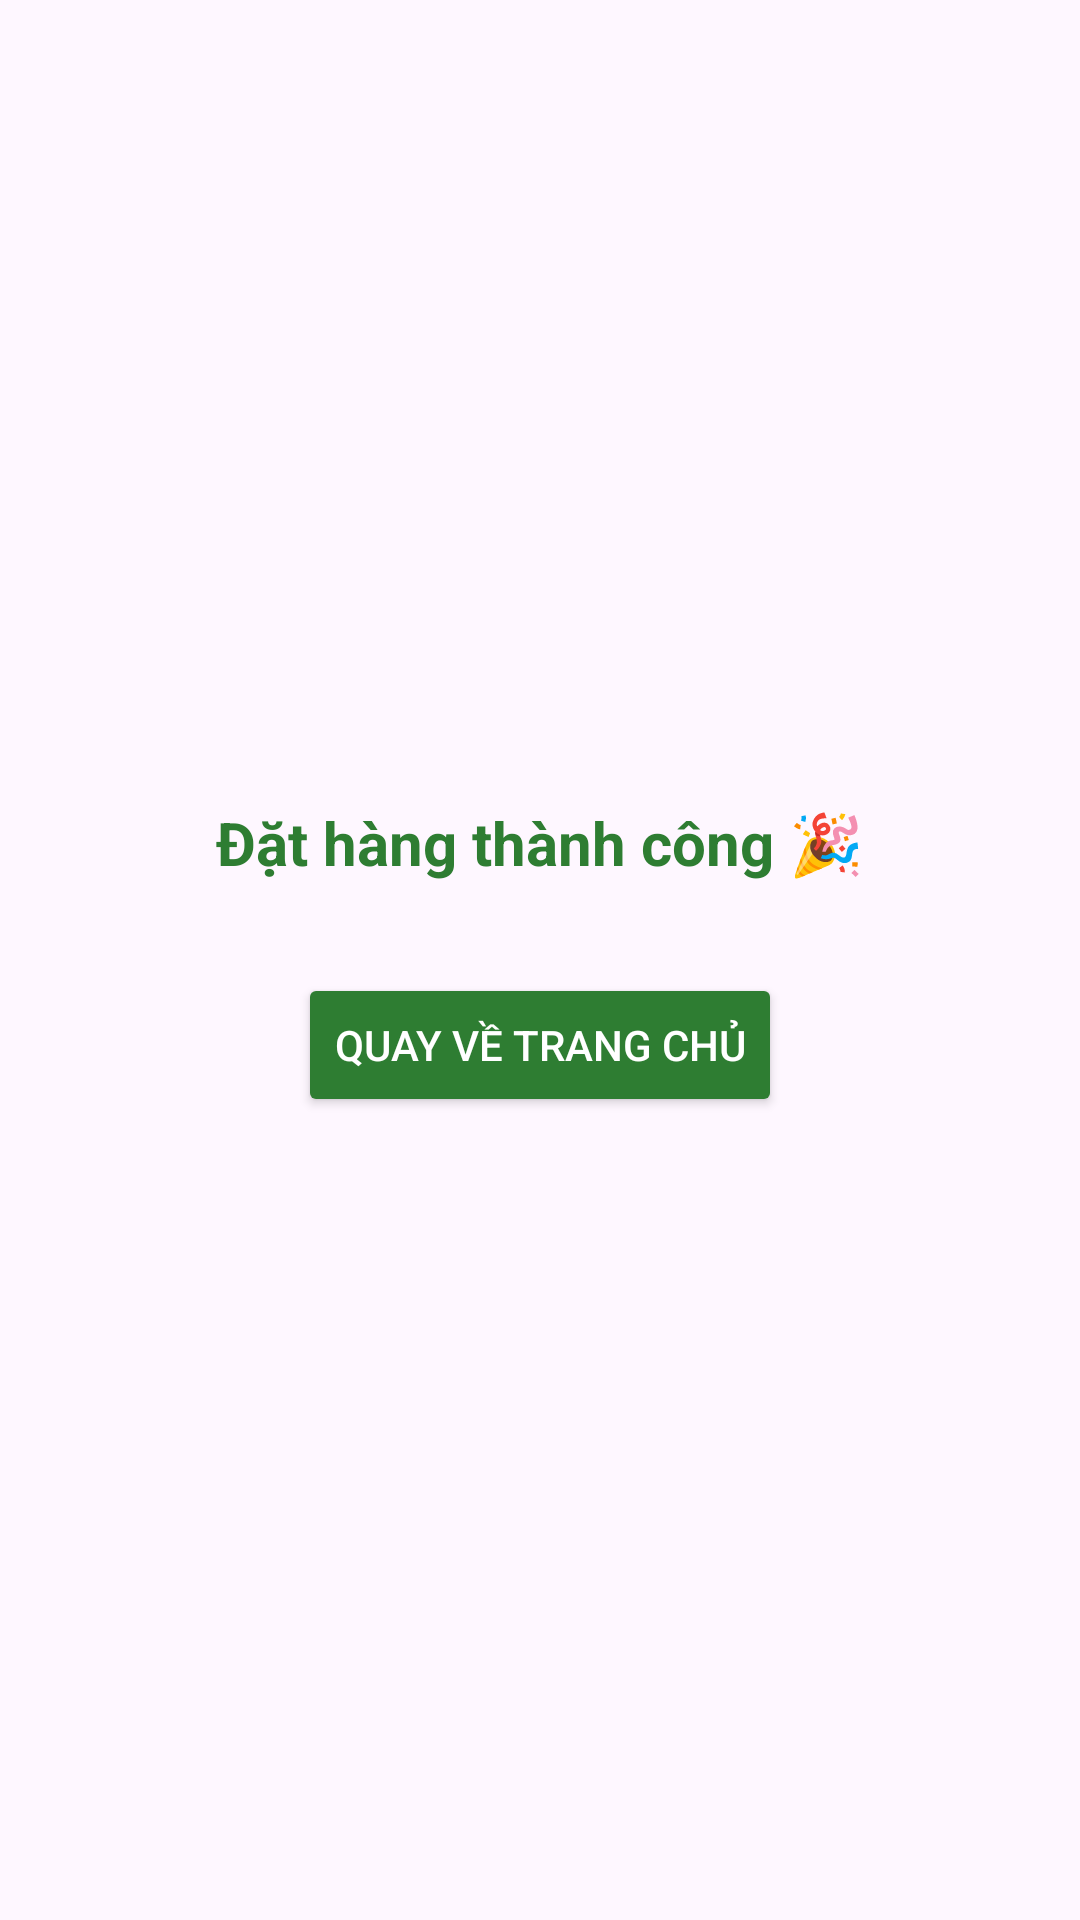

Layout XML and referenced resources for this Android screen:
<!-- AndroidManifest.xml: application theme Theme.Book_Store_MobileApp -->
<!-- res/layout/activity_payment_success.xml -->
<?xml version="1.0" encoding="utf-8"?>
<LinearLayout xmlns:android="http://schemas.android.com/apk/res/android"
    android:layout_width="match_parent"
    android:layout_height="match_parent"
    android:orientation="vertical"
    android:gravity="center"
    android:padding="24dp">

    <TextView
        android:id="@+id/tvMessage"
        android:layout_width="wrap_content"
        android:layout_height="wrap_content"
        android:text="Đặt hàng thành công 🎉"
        android:textSize="20sp"
        android:textStyle="bold"
        android:textColor="#2E7D32"
        android:gravity="center"
        android:layout_marginBottom="30dp" />

    <Button
        android:id="@+id/btnViewOrder"
        android:layout_width="wrap_content"
        android:layout_height="wrap_content"
        android:text="Quay về trang chủ"
        android:padding="12dp"
        android:backgroundTint="#2E7D32"
        android:textColor="#FFFFFF" />
</LinearLayout>
<!-- resources referenced by this layout -->
<resources>
  <style name="Theme.Book_Store_MobileApp" parent="Base.Theme.Book_Store_MobileApp" />
  <style name="Base.Theme.Book_Store_MobileApp" parent="Theme.Material3.DayNight.NoActionBar">
          
          
      </style>
</resources>
